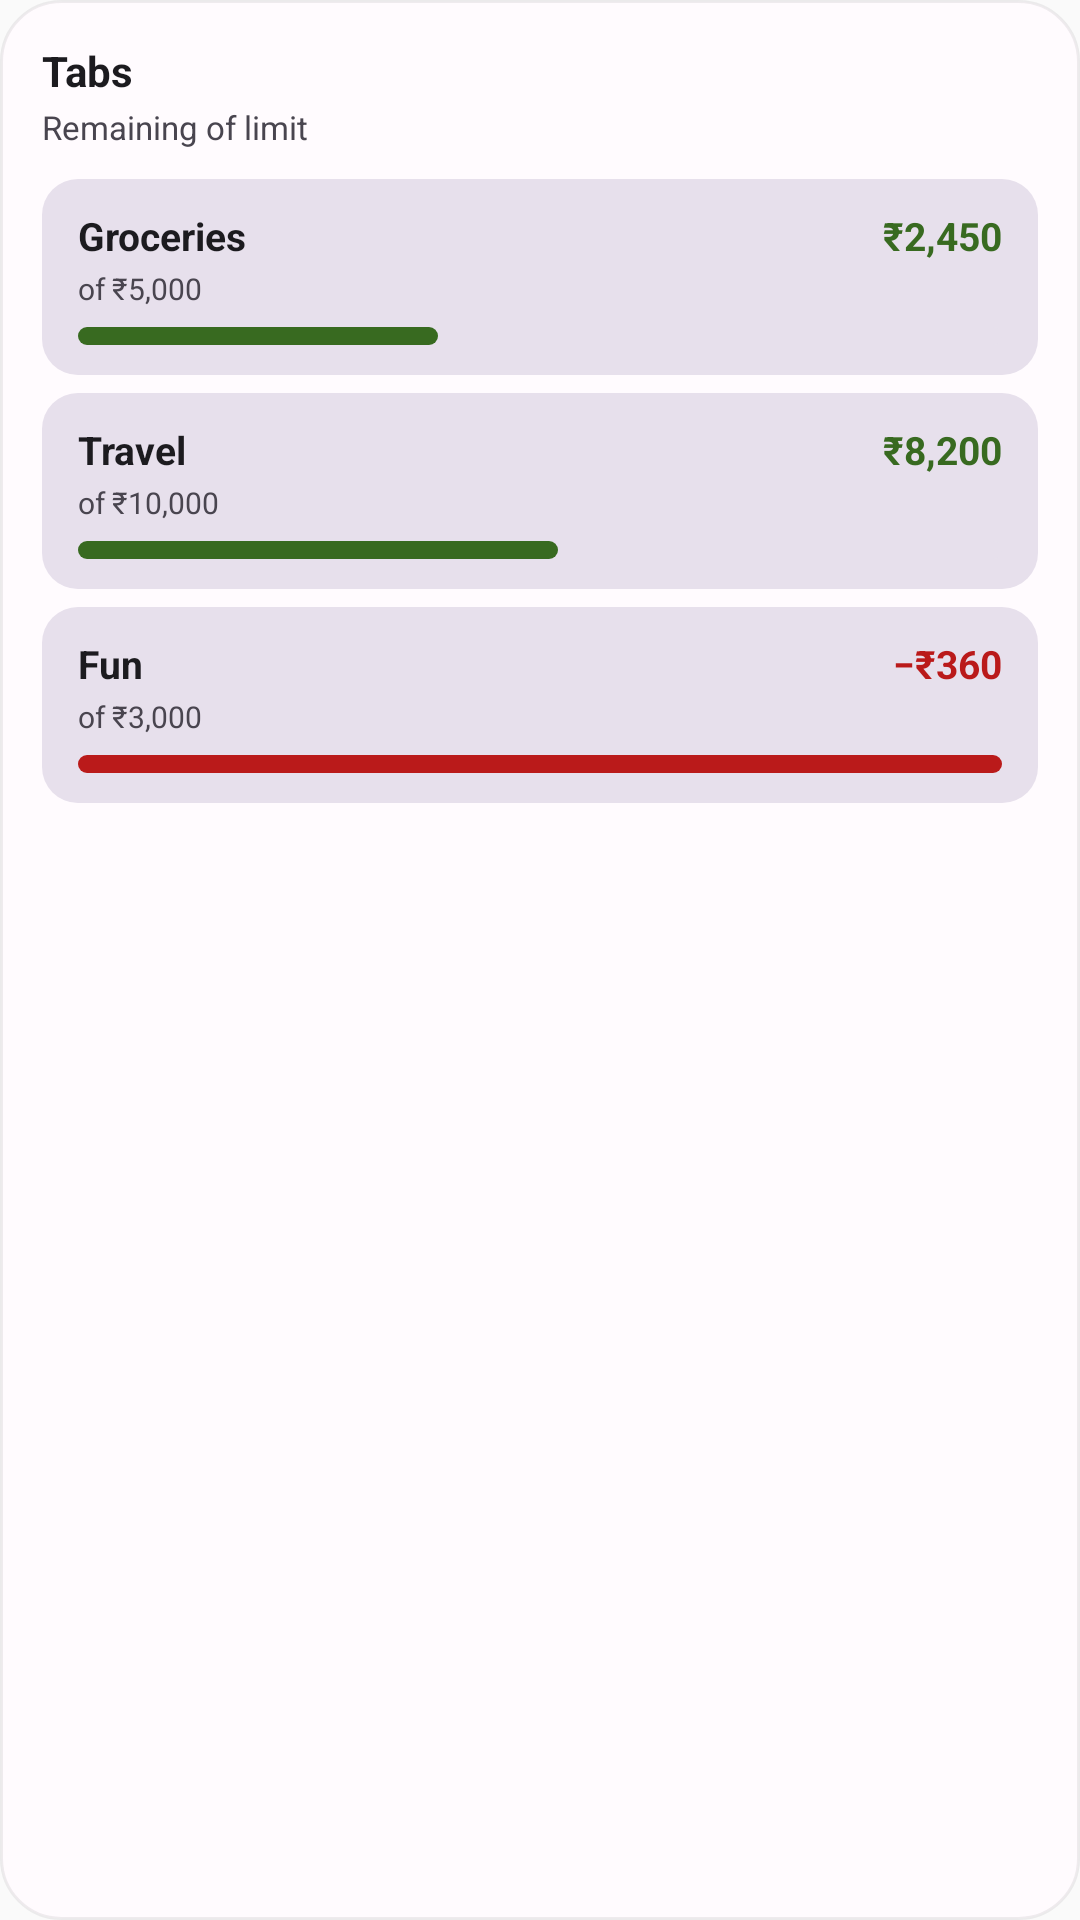

Produce the Android XML layout that renders to this screen, including the resource entries it uses.
<!-- AndroidManifest.xml: application theme Theme.Rupiyah -->
<!-- res/layout/widget_funds_preview.xml -->
<?xml version="1.0" encoding="utf-8"?>

<LinearLayout xmlns:android="http://schemas.android.com/apk/res/android"
    android:layout_width="match_parent"
    android:layout_height="match_parent"
    android:orientation="vertical"
    android:padding="14dp"
    android:background="@drawable/widget_preview_card_surface">

    <TextView
        android:layout_width="wrap_content"
        android:layout_height="wrap_content"
        android:text="Tabs"
        android:textColor="@color/widget_preview_on_surface"
        android:textStyle="bold"
        android:textSize="14sp" />

    <TextView
        android:layout_width="wrap_content"
        android:layout_height="wrap_content"
        android:layout_marginTop="2dp"
        android:text="Remaining of limit"
        android:textColor="@color/widget_preview_on_surface_variant"
        android:textSize="11sp" />

    
    <LinearLayout
        android:layout_width="match_parent"
        android:layout_height="wrap_content"
        android:layout_marginTop="10dp"
        android:paddingHorizontal="12dp"
        android:paddingVertical="10dp"
        android:background="@drawable/widget_preview_row"
        android:orientation="vertical">

        <LinearLayout
            android:layout_width="match_parent"
            android:layout_height="wrap_content"
            android:orientation="horizontal">

            <TextView
                android:layout_width="0dp"
                android:layout_height="wrap_content"
                android:layout_weight="1"
                android:text="Groceries"
                android:textColor="@color/widget_preview_on_surface"
                android:textSize="13sp"
                android:textStyle="bold" />

            <TextView
                android:layout_width="wrap_content"
                android:layout_height="wrap_content"
                android:text="₹2,450"
                android:textColor="@color/widget_preview_income"
                android:textStyle="bold"
                android:textSize="13sp" />
        </LinearLayout>

        <TextView
            android:layout_width="wrap_content"
            android:layout_height="wrap_content"
            android:layout_marginTop="2dp"
            android:text="of ₹5,000"
            android:textColor="@color/widget_preview_on_surface_variant"
            android:textSize="10sp" />

        <FrameLayout
            android:layout_width="match_parent"
            android:layout_height="6dp"
            android:layout_marginTop="6dp"
            android:background="@drawable/widget_preview_progress_track">

            <View
                android:layout_width="120dp"
                android:layout_height="match_parent"
                android:background="@drawable/widget_preview_progress_fill" />
        </FrameLayout>
    </LinearLayout>

    
    <LinearLayout
        android:layout_width="match_parent"
        android:layout_height="wrap_content"
        android:layout_marginTop="6dp"
        android:paddingHorizontal="12dp"
        android:paddingVertical="10dp"
        android:background="@drawable/widget_preview_row"
        android:orientation="vertical">

        <LinearLayout
            android:layout_width="match_parent"
            android:layout_height="wrap_content"
            android:orientation="horizontal">

            <TextView
                android:layout_width="0dp"
                android:layout_height="wrap_content"
                android:layout_weight="1"
                android:text="Travel"
                android:textColor="@color/widget_preview_on_surface"
                android:textSize="13sp"
                android:textStyle="bold" />

            <TextView
                android:layout_width="wrap_content"
                android:layout_height="wrap_content"
                android:text="₹8,200"
                android:textColor="@color/widget_preview_income"
                android:textStyle="bold"
                android:textSize="13sp" />
        </LinearLayout>

        <TextView
            android:layout_width="wrap_content"
            android:layout_height="wrap_content"
            android:layout_marginTop="2dp"
            android:text="of ₹10,000"
            android:textColor="@color/widget_preview_on_surface_variant"
            android:textSize="10sp" />

        <FrameLayout
            android:layout_width="match_parent"
            android:layout_height="6dp"
            android:layout_marginTop="6dp"
            android:background="@drawable/widget_preview_progress_track">

            <View
                android:layout_width="160dp"
                android:layout_height="match_parent"
                android:background="@drawable/widget_preview_progress_fill" />
        </FrameLayout>
    </LinearLayout>

    
    <LinearLayout
        android:layout_width="match_parent"
        android:layout_height="wrap_content"
        android:layout_marginTop="6dp"
        android:paddingHorizontal="12dp"
        android:paddingVertical="10dp"
        android:background="@drawable/widget_preview_row"
        android:orientation="vertical">

        <LinearLayout
            android:layout_width="match_parent"
            android:layout_height="wrap_content"
            android:orientation="horizontal">

            <TextView
                android:layout_width="0dp"
                android:layout_height="wrap_content"
                android:layout_weight="1"
                android:text="Fun"
                android:textColor="@color/widget_preview_on_surface"
                android:textSize="13sp"
                android:textStyle="bold" />

            <TextView
                android:layout_width="wrap_content"
                android:layout_height="wrap_content"
                android:text="−₹360"
                android:textColor="@color/widget_preview_expense"
                android:textStyle="bold"
                android:textSize="13sp" />
        </LinearLayout>

        <TextView
            android:layout_width="wrap_content"
            android:layout_height="wrap_content"
            android:layout_marginTop="2dp"
            android:text="of ₹3,000"
            android:textColor="@color/widget_preview_on_surface_variant"
            android:textSize="10sp" />

        <FrameLayout
            android:layout_width="match_parent"
            android:layout_height="6dp"
            android:layout_marginTop="6dp"
            android:background="@drawable/widget_preview_progress_track">

            <View
                android:layout_width="match_parent"
                android:layout_height="match_parent"
                android:background="@drawable/widget_preview_progress_fill_error" />
        </FrameLayout>
    </LinearLayout>
</LinearLayout>
<!-- resources referenced by this layout -->
<resources>
  <color name="widget_preview_expense">#BA1A1A</color>
  <color name="widget_preview_income">#386A20</color>
  <color name="widget_preview_on_surface">#1C1B1F</color>
  <color name="widget_preview_on_surface_variant">#49454F</color>
  <!-- drawable widget_preview_card_surface (drawable) -->
  <?xml version="1.0" encoding="utf-8"?>
  
  <shape xmlns:android="http://schemas.android.com/apk/res/android"
      android:shape="rectangle">
      <solid android:color="@color/widget_preview_surface" />
      <corners android:radius="20dp" />
      <stroke
          android:width="1dp"
          android:color="#1F79747E" />
  </shape>
  <!-- drawable widget_preview_progress_fill (drawable) -->
  <?xml version="1.0" encoding="utf-8"?>
  
  <shape xmlns:android="http://schemas.android.com/apk/res/android"
      android:shape="rectangle">
      <solid android:color="@color/widget_preview_progress_fill" />
      <corners android:radius="4dp" />
  </shape>
  <!-- drawable widget_preview_progress_fill_error (drawable) -->
  <?xml version="1.0" encoding="utf-8"?>
  
  <shape xmlns:android="http://schemas.android.com/apk/res/android"
      android:shape="rectangle">
      <solid android:color="@color/widget_preview_progress_fill_error" />
      <corners android:radius="4dp" />
  </shape>
  <!-- drawable widget_preview_progress_track (drawable) -->
  <?xml version="1.0" encoding="utf-8"?>
  
  <shape xmlns:android="http://schemas.android.com/apk/res/android"
      android:shape="rectangle">
      <solid android:color="@color/widget_preview_progress_track" />
      <corners android:radius="4dp" />
  </shape>
  <!-- drawable widget_preview_row (drawable) -->
  <?xml version="1.0" encoding="utf-8"?>
  
  <shape xmlns:android="http://schemas.android.com/apk/res/android"
      android:shape="rectangle">
      <solid android:color="@color/widget_preview_surface_variant" />
      <corners android:radius="12dp" />
  </shape>
  <style name="Theme.Rupiyah" parent="android:Theme.Material.Light.NoActionBar">
          <item name="android:statusBarColor">@android:color/transparent</item>
          <item name="android:navigationBarColor">@android:color/transparent</item>
          <item name="android:windowLayoutInDisplayCutoutMode">shortEdges</item>
          <item name="android:enforceStatusBarContrast">false</item>
          <item name="android:enforceNavigationBarContrast">false</item>
          
          <item name="android:windowAnimationStyle">@style/Animation.Rupiyah.Activity</item>
      </style>
  <color name="widget_preview_surface">#FFFBFE</color>
  <color name="widget_preview_progress_fill">#386A20</color>
  <color name="widget_preview_progress_fill_error">#BA1A1A</color>
  <color name="widget_preview_progress_track">#E7E0EC</color>
  <color name="widget_preview_surface_variant">#E7E0EC</color>
  <style name="Animation.Rupiyah.Activity" parent="@android:style/Animation.Activity">
          <item name="android:activityOpenEnterAnimation">@anim/widget_open_enter</item>
          <item name="android:activityOpenExitAnimation">@anim/widget_open_exit</item>
          <item name="android:activityCloseEnterAnimation">@anim/widget_close_enter</item>
          <item name="android:activityCloseExitAnimation">@anim/widget_close_exit</item>
      </style>
</resources>
